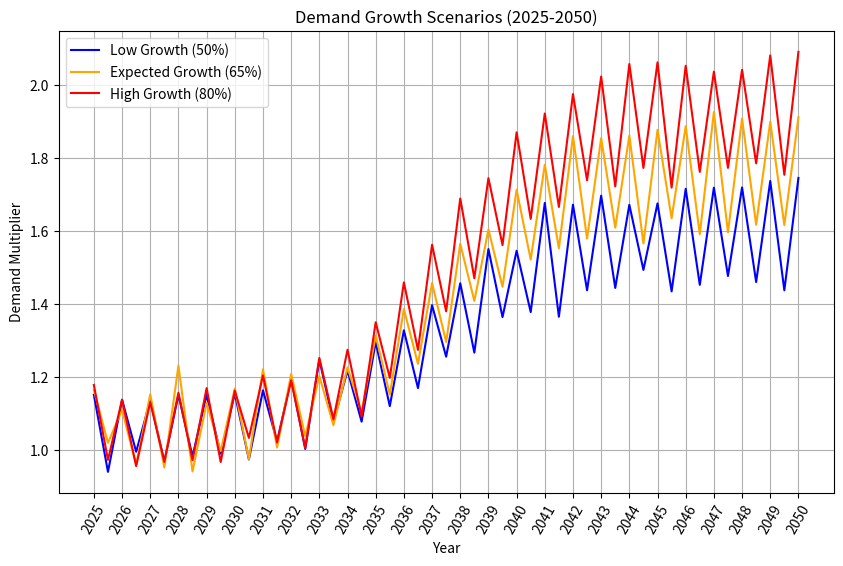

The matplotlib source for this figure:

"""

In this file, we generate demand forecasts to capture the 3 SSP scenarios of rapid, expeected and slow growth. We can then take a water distribution network with existing demands and update these demands in accordance with the forecasts.

"""

# Import libraries
import numpy as np
import pandas as pd
import os
import random
import matplotlib.pyplot as plt

# Function to generate demand curves - this creates S curve profiles with final increase values of 50%, 65% and 80% respectively.
def gen_curve(x, final_val, midpoint, steepness = 0.5):
    """
    Takes an array x and generates a sigmoid curve with a final value of final_val and steepness.
    """
    base_curve = 1 + (final_val - 1) / (1 + np.exp(-steepness * (x - midpoint)))
    return base_curve

def gen_seasonal_variation(demand_curves, summer_amplitude = 0.15, winter_ratio = 0.15):
    """
    Adds seasonal variation to demand curves, alternating between summer and winter.
    
    Args:
        demand_curves (list): List of demand curves to apply seasonal variation to
        amplitude (float): Maximum percentage variation (0.15 = 15% variation)
    
    Returns:
        list: Demand curves with seasonal variation applied
    """
    seasonal_curves = []
    for curve in demand_curves:
        # Create a seasonal pattern that alternates every 2 steps
        steps = len(curve)
        seasonal_pattern = np.zeros(steps)
        
        # Calculate winter amplitude based on summer amplitude and the ratio
        winter_amplitude = summer_amplitude * winter_ratio
        
        # Generate alternating pattern (every 2 steps)
        for i in range(steps):
            if i % 2 == 0:  # Summer (higher demand)
                seasonal_pattern[i] = summer_amplitude
            else:  # Winter (lower demand)
                seasonal_pattern[i] = -winter_amplitude
        
        # Apply seasonal variation to the base curve
        seasonal_curve = curve * (1 + seasonal_pattern)
        seasonal_curves.append(seasonal_curve)
    
    return seasonal_curves

def smooth_curve(curve, window_size=5):
    """
    Smooths a curve using a simple moving average.
    
    Args:
        curve (np.array): The input curve to be smoothed
        window_size (int): The size of the moving average window
    
    Returns:
        np.array: The smoothed curve
    """
    if window_size < 1:
        raise ValueError("Window size must be at least 1")
    
    return np.convolve(curve, np.ones(window_size) / window_size, mode='valid')

def add_noise(curve, noise_level=0.05):
    """
    Adds random noise to a curve.
    
    Args:
        curve (np.array): The input curve to which noise will be added
        noise_level (float): The standard deviation of the noise to be added
    
    Returns:
        np.array: The curve with added noise
    """
    noise = np.random.normal(0, noise_level, len(curve))
    return curve + noise

def generate_demand_curves(time_steps, plot=False):
    # Use padding years for smoothing, but only plot 2025-2050
    actual_start_year = 2025
    actual_end_year = 2050
    
    # Add padding for smoothing (2 years on each side)
    # padding = 4
    # start_year = actual_start_year - padding
    # end_year = actual_end_year + padding
    
    # Generate points with padding
    points = np.linspace(actual_start_year, actual_end_year, time_steps)
    
    # Generate demand curves for each scenario
    final_growth_vals = [1.5, 1.65, 1.8]  # Convert percentages to multipliers
    midpoint = actual_start_year + (actual_end_year - actual_start_year) / 2  # Midpoint of the curve
    colours = ['blue', 'orange', 'red']  # Colors for each curve

    # Extract demand curves for each of the scenarios
    demand_curves = [gen_curve(points, final_val, midpoint) for final_val in final_growth_vals]

    # Add seasonal variation
    seasonal_curves = gen_seasonal_variation(demand_curves)
    
    # Apply smoothing and noise to each curve
    processed_curves = []
    for curve in seasonal_curves:
        # First smooth the curve using 'same' mode to preserve length
        # smoothed = np.convolve(curve, np.ones(10) / 10, mode='same')
        # Then add noise to the smoothed curve
        noisy = add_noise(curve, noise_level=0.02)
        processed_curves.append(noisy)

    if plot:
        # Find indices for the actual range we want to plot (2025-2050)
        actual_range_mask = (points >= actual_start_year) & (points <= actual_end_year)
        plot_points = points[actual_range_mask]
        
        plt.figure(figsize=(10, 6))
        for i, curve in enumerate(processed_curves):
            # Extract only the points in our desired range
            plot_curve = curve[actual_range_mask]
            plt.plot(plot_points, plot_curve, label=f'{int((final_growth_vals[i]-1)*100)}% Growth', color=colours[i])

        # Legend inputs
        legend_labels = ['Low Growth (50%)', 'Expected Growth (65%)', 'High Growth (80%)']
        plt.title('Demand Growth Scenarios (2025-2050)')
        plt.xlabel('Year')
        plt.ylabel('Demand Multiplier')
        plt.xticks(np.arange(actual_start_year, actual_end_year + 1, 1), rotation = 60)
        plt.legend(legend_labels, loc='upper left')
        plt.grid(True)
        # Save to plot folders
        if not os.path.exists('Plots'):
            os.makedirs('Plots')
        plt.savefig('Plots/demand_growth_scenarios.png')
        plt.show()

    # Return only the curves for the actual date range (2025-2050)
    actual_range_mask = (points >= actual_start_year) & (points <= actual_end_year)
    return [curve[actual_range_mask] for curve in processed_curves]

# Function to update network demands given demand curve and network

if __name__ == "__main__":
    # Generate demand curves
    time_steps = 51  # Number of time steps from 2025 to 2050 (inclusive)
    demand_curves = generate_demand_curves(time_steps, plot = True)
    # Print the length of each of the demand curves
    for i, curve in enumerate(demand_curves):
        print(f"Demand curve {i+1} length: {len(curve)}")
